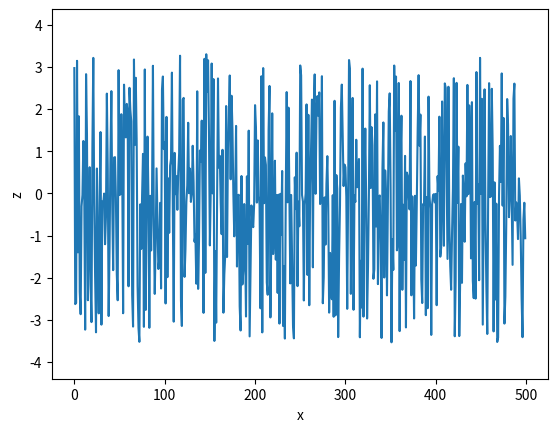

Write Python code to recreate this figure.
#!/usr/bin/python3

import numpy as np
import matplotlib.pyplot as plt

Ra_max = 1.5
ABS_EPS = 1e-15

LEN = 500

_Ra = 0
_z_avg = 0
_dz_avg = 0

_dA = 0

_Rq = 0
_dRq = 0

_Rsk = 0

def smooth_abs(x):
    return np.sqrt(x**2 + ABS_EPS)

def smooth_abs_deriv(x):
    return np.divide(x, np.sqrt(np.power(x, 2) + ABS_EPS))

def A(x, z):
    A = 0
    for i in range(1, LEN):
        A += ((z[i]-z[i-1])/(x[i]-x[i-1]))*((x[i]**2)/2-(x[i-1]**2)/2) + z[i-1]*x[i] - z[i]*x[i-1]

    return A

def dA_dz(x, z):
    dA = np.zeros_like(x)
    for i in range(1, LEN):
        dA[i-1] += ((-1)/(x[i]-x[i-1]))*((x[i]**2)/2-(x[i-1]**2)/2) + x[i]
        dA[i-1] += (( 1)/(x[i]-x[i-1]))*((x[i]**2)/2-(x[i-1]**2)/2) - x[i-1]

    return dA

def z_avg(x, z):
    global _z_avg

    _A = A(x, z)
    _z_avg = _A/(x[-1] - x[0])

def dz_avg_dz(x, z):
    global _dz_avg

    _dz_avg = _dA/(x[-1] - x[0])


def Ra(x, z):
    global _Ra

    z_avg(x, z)

    _Ra = np.sum(smooth_abs(z-_z_avg))/LEN
    return (_Ra - Ra_max)**2

def dRa_dz(x, z):

    dz_avg_dz(x, z)

    return 2*(_Ra - Ra_max)*np.multiply(smooth_abs_deriv(z - _z_avg), 1 - _dz_avg)

def Rq(z):
    return np.sqrt(np.sum(np.power(z - _z_avg, 2))/LEN)

def dRq_dz(z):
    return np.multiply((z - _z_avg), 1 - _dz_avg)/(LEN*_Rq)

def Rsk(z):
    return np.sum(np.power(z - _z_avg, 3))/(LEN*_Rq**3)

def dRsk_dz(z):
    return 3*(np.multiply(np.power(z - _z_avg, 2), 1 - _dz_avg)/(LEN*_Rq**3) - (_Rsk/_Rq)*_dRq)
   
delta_max = 1e10
delta_min = 1e-30
delta = 1e-1

z_min = -4
z_max = 4
rng = np.random.Generator(np.random.PCG64())
z = rng.uniform(z_min, z_max, LEN)
x = np.linspace(0, LEN-1, LEN)
zold1 = z
zold2 = z
delta_e = np.ones_like(x)*delta

# This is constant
_dA = dA_dz(x, z)

lRa = Ra(x, z)
lRa_old1 = lRa
lRa_old2 = lRa

_Rq = Rq(z)
_dRq = dRq_dz(z)

_Rsk = Rsk(z)
Rsk_old1 = _Rsk
Rsk_old2 = _Rsk

ETA0 = 1
ETA1 = 5e2
L0 = lRa
L1 = _Rsk**2

plt.ion()

fig, ax = plt.subplots()
ax.set_xlabel("x")
ax.set_ylabel("z")
line, = plt.plot(x, z)

plt.show()

while abs(lRa) > 1e-6 or abs(_Rsk) > 1e-6:
    S = ETA0*dRa_dz(x, z) + ETA1*L1*2*_Rsk*dRsk_dz(z)

    Ra_e = (lRa-lRa_old1)*(lRa_old1-lRa_old2)
    Rsk_e = (_Rsk-Rsk_old1)*(Rsk_old1-Rsk_old2)

    for i in range(LEN):
        d_e = (z[i] - zold1[i])*(zold1[i] - zold2[i])
        if d_e < 0 or Ra_e < 0 or Rsk_e < 0:
            delta_e[i] = max(0.9*delta_e[i], delta_min)
        elif d_e > 0:
            delta_e[i] = min(2*delta_e[i], delta_max)

        z_inf = z[i] - delta_e[i]
        z_sup = z[i] + delta_e[i]
        L = z[i] - 2*delta_max
        U = z[i] + 2*delta_max
        a = np.max([z_inf, z_min, 0.9*L+0.1*z[i]])
        b = np.min([z_sup, z_max, 0.9*U+0.1*z[i]])

        p = ((U-z[i])**2)*(max(S[i], 0.0) + 0.001*abs(S[i]) + 0.5*1e-6*(U-L))
        q = ((z[i]-L)**2)*(max(-S[i], 0.0) + 0.001*abs(S[i]) + 0.5*1e-6*(U-L))
        sqrtp = np.sqrt(p)
        sqrtq = np.sqrt(q)
        zold2[i] = zold1[i]
        zold1[i] = z[i]
        z[i] = max(a, min(b, (L*sqrtp+U*sqrtq)/(sqrtp+sqrtq)))

    line.set_ydata(z)

    fig.canvas.draw()
    fig.canvas.flush_events()

    lRa_old2 = lRa_old1
    lRa_old1 = lRa
    lRa = Ra(x, z)

    _Rq = Rq(z)
    _dRq = dRq_dz(z)

    L1 += _Rsk**2
    _Rsk = Rsk(z)

    print(_z_avg)
    print(_Ra)
    print(_Rsk)
    print("")

input()

